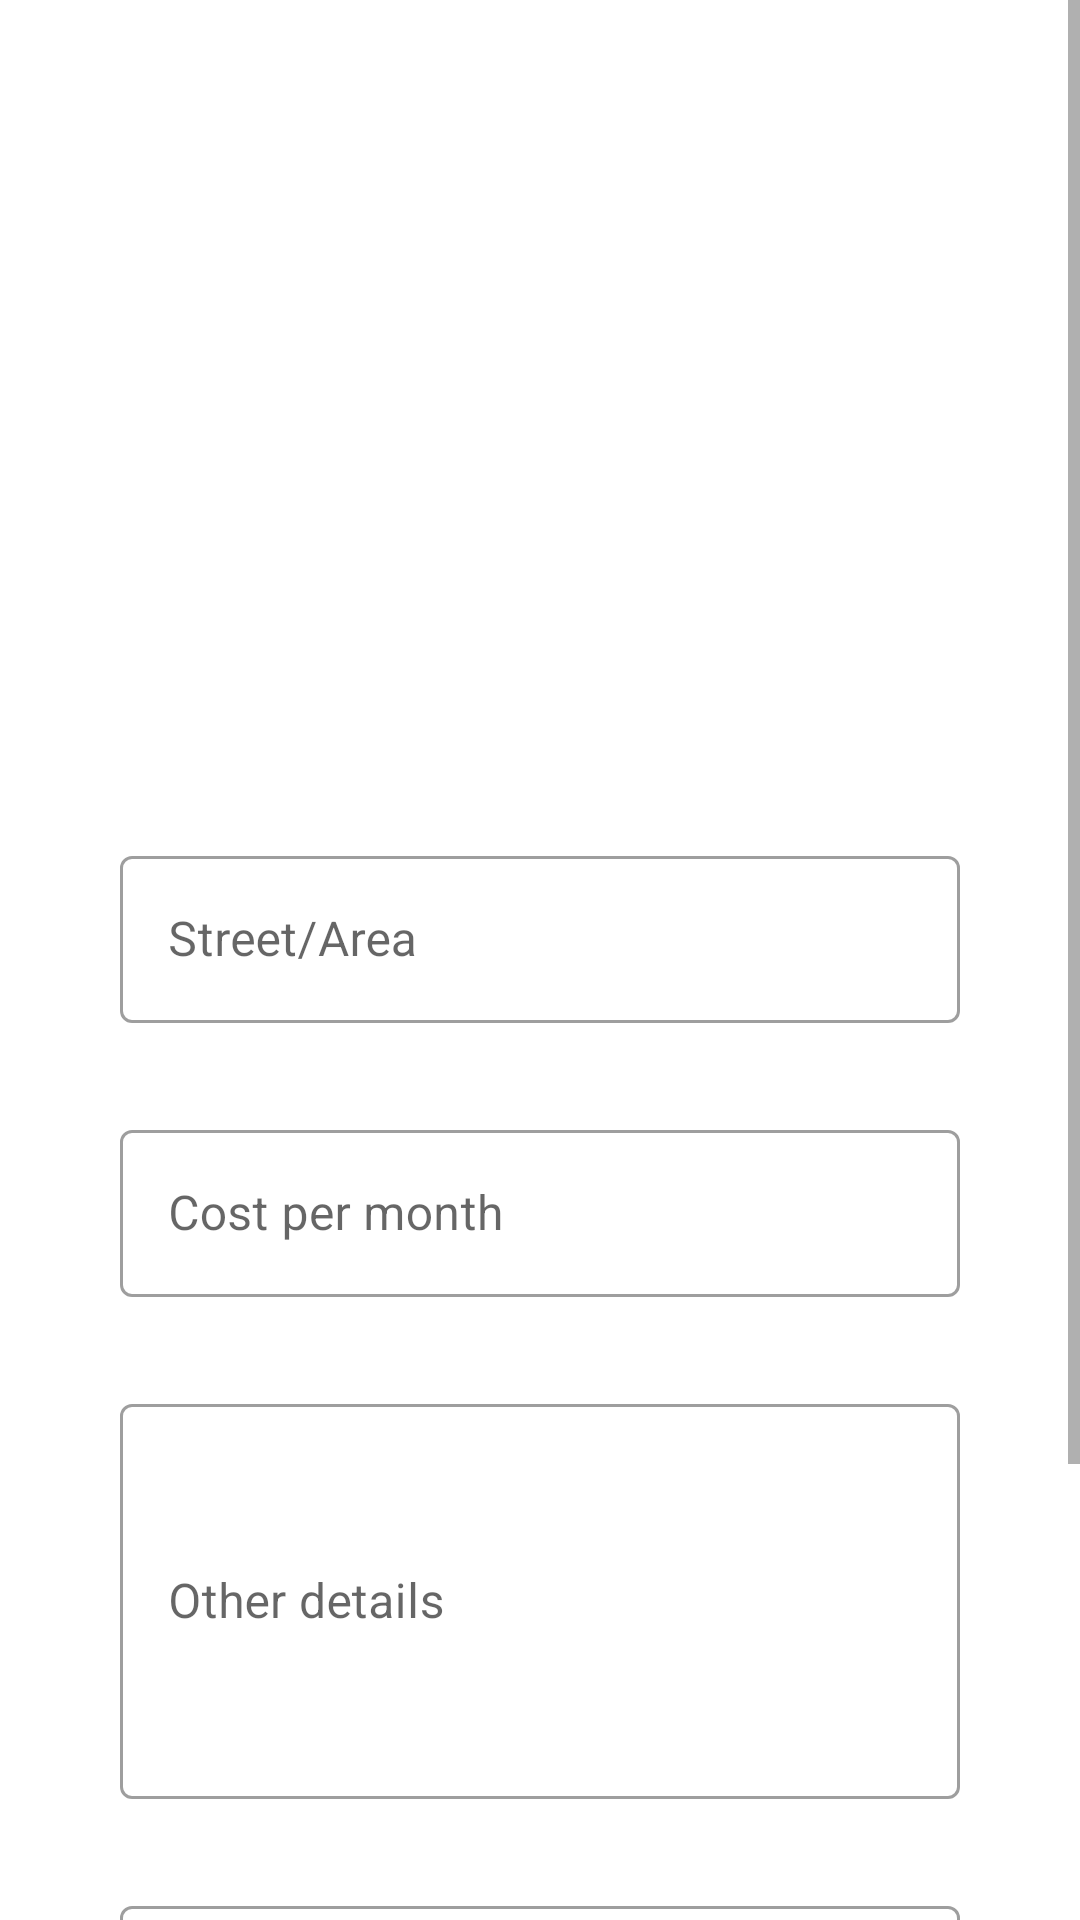

Android layout source for this screen:
<!-- AndroidManifest.xml: application theme Theme.StudentShareIreland -->
<!-- res/layout/activity_create.xml -->
<?xml version="1.0" encoding="utf-8"?>
<androidx.constraintlayout.widget.ConstraintLayout xmlns:android="http://schemas.android.com/apk/res/android"
    xmlns:app="http://schemas.android.com/apk/res-auto"
    xmlns:tools="http://schemas.android.com/tools"
    android:layout_width="match_parent"
    android:layout_height="match_parent"
    tools:context=".activities.Create">

    <RelativeLayout
        android:layout_width="match_parent"
        android:layout_height="wrap_content"
        app:layout_constraintBottom_toBottomOf="parent"
        app:layout_constraintTop_toTopOf="parent">

        <ScrollView
            android:layout_width="match_parent"
            android:layout_height="match_parent"
            android:fillViewport="true">

            <LinearLayout
                android:layout_width="match_parent"
                android:layout_height="wrap_content"
                android:orientation="vertical">

                <ImageView
                    android:id="@+id/Image"
                    android:layout_width="match_parent"
                    android:layout_height="200dp"
                    android:layout_marginStart="40dp"
                    android:layout_marginTop="40dp"
                    android:layout_marginEnd="40dp"
                    android:onClick="imageEvent"
                    app:srcCompat="@drawable/ic_baseline_add_photo_alternate_24" />

                <com.google.android.material.textfield.TextInputLayout
                    android:id="@+id/street_box"
                    style="@style/Widget.MaterialComponents.TextInputLayout.OutlinedBox"
                    android:layout_width="match_parent"
                    android:layout_height="wrap_content"
                    android:layout_marginStart="40dp"
                    android:layout_marginTop="40dp"
                    android:layout_marginEnd="40dp"
                    app:errorEnabled="true">

                    <com.google.android.material.textfield.TextInputEditText
                        android:id="@+id/street"
                        android:layout_width="match_parent"
                        android:layout_height="wrap_content"
                        android:hint="@string/hint_street"
                        android:inputType="text"
                        android:lines="1"
                        android:maxLength="25" />

                </com.google.android.material.textfield.TextInputLayout>

                <com.google.android.material.textfield.TextInputLayout
                    android:id="@+id/cost_box"
                    style="@style/Widget.MaterialComponents.TextInputLayout.OutlinedBox"
                    android:layout_width="match_parent"
                    android:layout_height="wrap_content"
                    android:layout_marginStart="40dp"
                    android:layout_marginTop="10dp"
                    android:layout_marginEnd="40dp"
                    app:errorEnabled="true">

                    <com.google.android.material.textfield.TextInputEditText
                        android:id="@+id/cost"
                        android:layout_width="match_parent"
                        android:layout_height="wrap_content"
                        android:hint="@string/hint_cost"
                        android:inputType="numberDecimal"
                        android:lines="1"
                        android:maxLength="8" />

                </com.google.android.material.textfield.TextInputLayout>

                <com.google.android.material.textfield.TextInputLayout
                    android:id="@+id/details_box"
                    style="@style/Widget.MaterialComponents.TextInputLayout.OutlinedBox"
                    android:layout_width="match_parent"
                    android:layout_height="wrap_content"
                    android:layout_marginStart="40dp"
                    android:layout_marginTop="10dp"
                    android:layout_marginEnd="40dp"
                    app:errorEnabled="true">

                    <com.google.android.material.textfield.TextInputEditText
                        android:id="@+id/details"
                        android:layout_width="match_parent"
                        android:layout_height="wrap_content"
                        android:hint="@string/hint_details"
                        android:inputType="textMultiLine"
                        android:maxLength="250"
                        android:minLines="5" />

                </com.google.android.material.textfield.TextInputLayout>

                <com.google.android.material.textfield.TextInputLayout
                    android:id="@+id/phone_box"
                    style="@style/Widget.MaterialComponents.TextInputLayout.OutlinedBox"
                    android:layout_width="match_parent"
                    android:layout_height="wrap_content"
                    android:layout_marginStart="40dp"
                    android:layout_marginTop="10dp"
                    android:layout_marginEnd="40dp"
                    app:errorEnabled="true">

                    <com.google.android.material.textfield.TextInputEditText
                        android:id="@+id/phone"
                        android:layout_width="match_parent"
                        android:layout_height="wrap_content"
                        android:hint="@string/hint_phone"
                        android:inputType="phone"
                        android:lines="1"
                        android:maxLength="12" />

                </com.google.android.material.textfield.TextInputLayout>

                <Button
                    android:id="@+id/add_button"
                    android:layout_width="match_parent"
                    android:layout_height="wrap_content"
                    android:layout_marginStart="40dp"
                    android:layout_marginTop="40dp"
                    android:layout_marginEnd="40dp"
                    android:layout_marginBottom="40dp"
                    android:text="@string/create_add" />

            </LinearLayout>
        </ScrollView>

    </RelativeLayout>

</androidx.constraintlayout.widget.ConstraintLayout>
<!-- resources referenced by this layout -->
<resources>
  <string name="create_add">Add share</string>
  <string name="hint_cost">Cost per month</string>
  <string name="hint_details">Other details</string>
  <string name="hint_phone">Phone</string>
  <string name="hint_street">Street/Area</string>
  <style name="Theme.StudentShareIreland" parent="Theme.MaterialComponents.DayNight.DarkActionBar">
          
          <item name="colorPrimary">@color/color_primary</item>
          <item name="colorPrimaryVariant">@color/color_secondary</item>
          <item name="colorOnPrimary">@color/white</item>
          
          <item name="colorSecondary">@color/color_secondary</item>
          <item name="colorOnSecondary">@color/black</item>
          
          <item name="android:statusBarColor" tools:targetApi="l">?attr/colorPrimaryVariant</item>
          
      </style>
  <color name="color_primary">#1126AC</color>
  <color name="color_secondary">#6E8CA6</color>
  <color name="white">#FFFFFFFF</color>
  <color name="black">#FF000000</color>
</resources>
